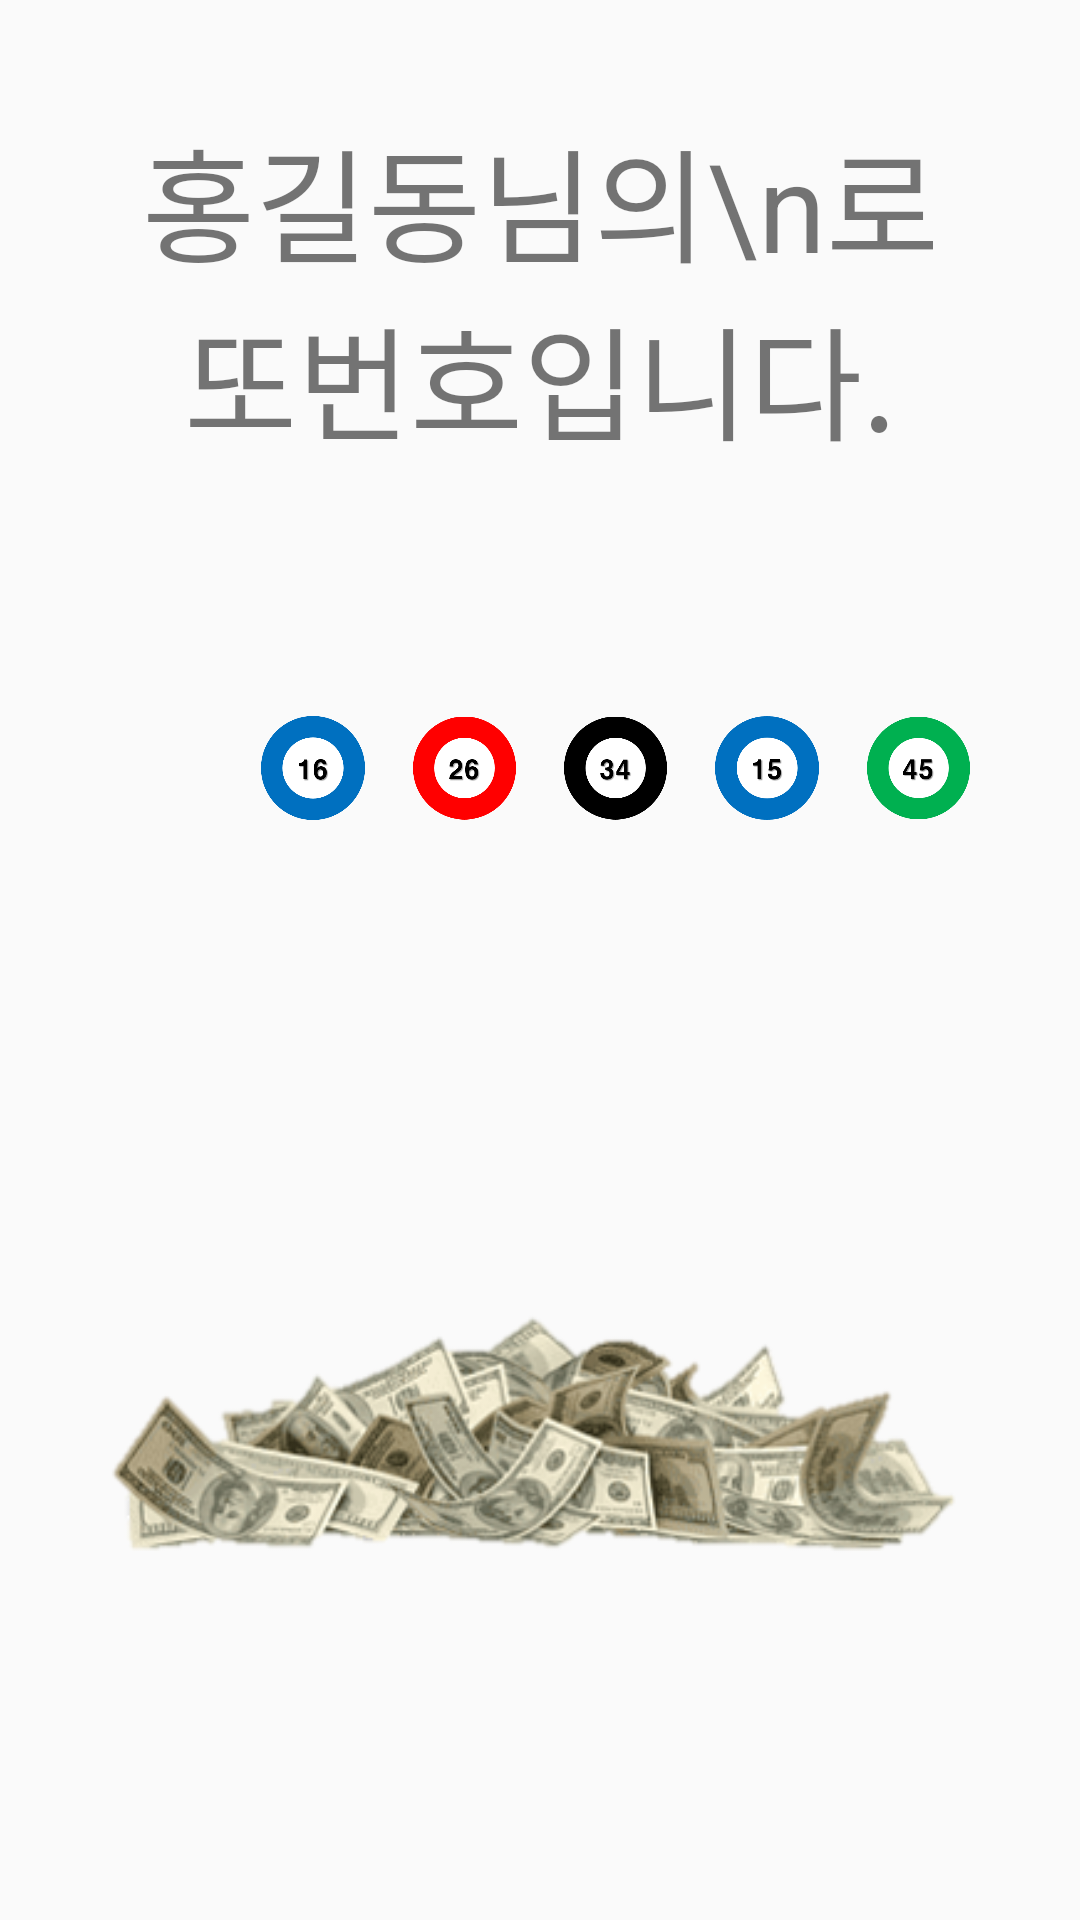

Layout XML and referenced resources for this Android screen:
<!-- AndroidManifest.xml: application theme AppTheme -->
<!-- res/layout/activity_result.xml -->
<?xml version="1.0" encoding="utf-8"?>
<androidx.constraintlayout.widget.ConstraintLayout xmlns:android="http://schemas.android.com/apk/res/android"
    xmlns:app="http://schemas.android.com/apk/res-auto"
    xmlns:tools="http://schemas.android.com/tools"
    android:layout_width="match_parent"
    android:layout_height="match_parent"
    tools:context=".ResultActivity">

    <androidx.constraintlayout.widget.Guideline
        android:id="@+id/guideline1"
        android:layout_width="wrap_content"
        android:layout_height="wrap_content"
        android:orientation="horizontal"
        app:layout_constraintGuide_percent="0.3"/>

    <androidx.constraintlayout.widget.Guideline
        android:id="@+id/guideline2"
        android:layout_width="wrap_content"
        android:layout_height="wrap_content"
        android:orientation="horizontal"
        app:layout_constraintGuide_percent="0.5"/>

    <androidx.constraintlayout.widget.Guideline
        android:id="@+id/guideline3"
        android:layout_width="wrap_content"
        android:layout_height="wrap_content"
        android:orientation="vertical"
        app:layout_constraintGuide_percent="0.08"/>

    <androidx.constraintlayout.widget.Guideline
        android:id="@+id/guideline4"
        android:layout_width="wrap_content"
        android:layout_height="wrap_content"
        android:orientation="vertical"
        app:layout_constraintGuide_percent="0.92"/>

    <view
        android:id="@+id/resultLabel"
        class="androidx.appcompat.widget.AppCompatTextView"
        id="@+id/view2"
        android:layout_width="0dp"
        android:layout_height="0dp"
        android:layout_marginBottom="8dp"
        android:layout_marginTop="8dp"
        android:layout_marginEnd="16dp"
        android:layout_marginLeft="16dp"
        android:layout_marginRight="16dp"
        android:layout_marginStart="16dp"
        android:gravity="center"
        android:maxLines="3"
        android:text="홍길동님의\n로또번호입니다."
        app:autoSizeMaxTextSize="60sp"
        app:autoSizeMinTextSize="16sp"
        app:autoSizeTextType="uniform"
        app:autoSizeStepGranularity="1sp"
        app:layout_constraintBottom_toTopOf="@id/guideline1"
        app:layout_constraintEnd_toStartOf="@id/guideline4"
        app:layout_constraintStart_toStartOf="@id/guideline3"
        app:layout_constraintTop_toTopOf="parent"/>

    <ImageView
        android:id="@+id/imageView01"
        android:layout_width="0dp"
        android:layout_height="0dp"
        android:layout_margin="8dp"
        app:layout_constraintBottom_toTopOf="@id/guideline2"
        app:layout_constraintEnd_toStartOf="@id/imageView02"
        app:layout_constraintHorizontal_bias="0.5"
        app:layout_constraintStart_toEndOf="@id/guideline3"
        app:layout_constraintTop_toTopOf="@id/guideline1"
        android:src="@drawable/num7"/>

    <ImageView
        android:id="@+id/imageView02"
        android:layout_width="0dp"
        android:layout_height="0dp"
        android:layout_margin="8dp"
        app:layout_constraintBottom_toTopOf="@id/guideline2"
        app:layout_constraintEnd_toStartOf="@id/imageView03"
        app:layout_constraintHorizontal_bias="0.5"
        app:layout_constraintStart_toEndOf="@id/imageView01"
        app:layout_constraintTop_toTopOf="@id/guideline1"
        android:src="@drawable/num16"/>

    <ImageView
        android:id="@+id/imageView03"
        android:layout_width="0dp"
        android:layout_height="0dp"
        android:layout_margin="8dp"
        app:layout_constraintBottom_toTopOf="@id/guideline2"
        app:layout_constraintEnd_toStartOf="@id/imageView04"
        app:layout_constraintHorizontal_bias="0.5"
        app:layout_constraintStart_toEndOf="@id/imageView02"
        app:layout_constraintTop_toTopOf="@id/guideline1"
        android:src="@drawable/num26"/>

    <ImageView
        android:id="@+id/imageView04"
        android:layout_width="0dp"
        android:layout_height="0dp"
        android:layout_margin="8dp"
        app:layout_constraintBottom_toTopOf="@id/guideline2"
        app:layout_constraintEnd_toStartOf="@id/imageView05"
        app:layout_constraintHorizontal_bias="0.5"
        app:layout_constraintStart_toEndOf="@id/imageView03"
        app:layout_constraintTop_toTopOf="@id/guideline1"
        android:src="@drawable/num34"/>

    <ImageView
        android:id="@+id/imageView05"
        android:layout_width="0dp"
        android:layout_height="0dp"
        android:layout_margin="8dp"
        app:layout_constraintBottom_toTopOf="@id/guideline2"
        app:layout_constraintEnd_toStartOf="@id/imageView06"
        app:layout_constraintHorizontal_bias="0.5"
        app:layout_constraintStart_toEndOf="@id/imageView04"
        app:layout_constraintTop_toTopOf="@id/guideline1"
        android:src="@drawable/num15"/>

    <ImageView
        android:id="@+id/imageView06"
        android:layout_width="0dp"
        android:layout_height="0dp"
        android:layout_margin="8dp"
        app:layout_constraintBottom_toTopOf="@id/guideline2"
        app:layout_constraintEnd_toStartOf="@id/guideline4"
        app:layout_constraintHorizontal_bias="0.5"
        app:layout_constraintStart_toEndOf="@id/imageView05"
        app:layout_constraintTop_toTopOf="@id/guideline1"
        android:src="@drawable/num45"/>

    <ImageView
        android:id="@+id/imageView10"
        android:layout_width="0dp"
        android:layout_height="0dp"
        android:layout_margin="8dp"
        app:layout_constraintBottom_toBottomOf="parent"
        app:layout_constraintEnd_toStartOf="@id/guideline4"
        app:layout_constraintStart_toStartOf="@id/guideline3"
        app:layout_constraintTop_toTopOf="@id/guideline2"
        android:src="@drawable/money"/>



</androidx.constraintlayout.widget.ConstraintLayout>
<!-- resources referenced by this layout -->
<resources>
  <!-- drawable money: png bitmap (drawable, 61845 bytes) -->
  <!-- drawable num15: png bitmap (drawable, 14694 bytes) -->
  <!-- drawable num16: png bitmap (drawable, 14844 bytes) -->
  <!-- drawable num26: png bitmap (drawable, 17384 bytes) -->
  <!-- drawable num34: png bitmap (drawable, 15026 bytes) -->
  <!-- drawable num45: png bitmap (drawable, 15658 bytes) -->
  <style name="AppTheme" parent="Theme.AppCompat.Light.DarkActionBar">
          
          <item name="colorPrimary">@color/colorPrimary</item>
          <item name="colorPrimaryDark">@color/colorPrimaryDark</item>
          <item name="colorAccent">@color/colorAccent</item>
      </style>
  <color name="colorPrimary">#6200EE</color>
  <color name="colorPrimaryDark">#3700B3</color>
  <color name="colorAccent">#03DAC5</color>
</resources>
